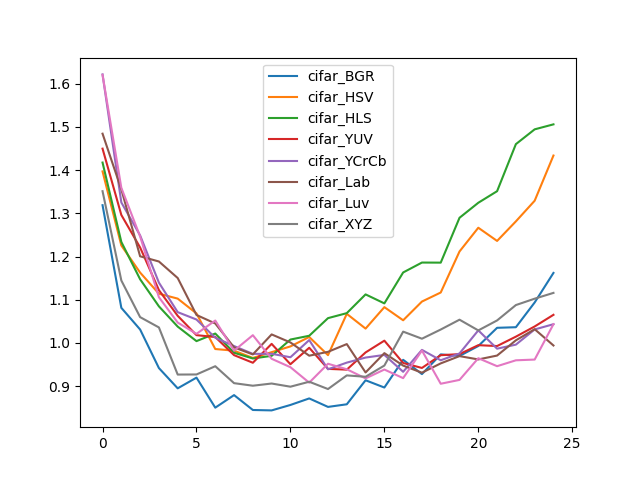

Data behind this chart, as committed beside it:
, cifar_BGR, cifar_HSV, cifar_HLS, cifar_YUV, cifar_YCrCb, cifar_Lab, cifar_Luv, cifar_XYZ
0, 1.319, 1.397, 1.418, 1.45, 1.622, 1.484, 1.621, 1.351
1, 1.081, 1.226, 1.234, 1.296, 1.325, 1.355, 1.359, 1.144
2, 1.031, 1.163, 1.147, 1.221, 1.249, 1.201, 1.246, 1.06
3, 0.9417, 1.114, 1.085, 1.122, 1.14, 1.188, 1.106, 1.036
4, 0.8947, 1.103, 1.038, 1.063, 1.071, 1.15, 1.047, 0.9266
5, 0.9195, 1.068, 1.004, 1.018, 1.054, 1.065, 1.021, 0.9268
6, 0.85, 0.9857, 1.022, 1.014, 1.012, 1.045, 1.052, 0.9459
7, 0.8791, 0.9819, 0.9771, 0.9716, 0.9926, 0.9895, 0.9819, 0.9067
8, 0.8446, 0.965, 0.9639, 0.9539, 0.9745, 0.9733, 1.018, 0.9008
9, 0.8436, 0.9785, 0.97, 0.9977, 0.9747, 1.02, 0.9631, 0.9059
10, 0.8562, 0.9918, 1.008, 0.9505, 0.9667, 1.001, 0.9437, 0.8985
11, 0.8713, 1.014, 1.016, 0.9887, 1.007, 0.9703, 0.9078, 0.91
12, 0.8517, 0.9716, 1.057, 0.9398, 0.9388, 0.9793, 0.9517, 0.8931
13, 0.8578, 1.067, 1.069, 0.938, 0.9543, 0.9972, 0.9389, 0.9246
14, 0.9134, 1.033, 1.112, 0.9779, 0.966, 0.9315, 0.9177, 0.9215
15, 0.8966, 1.083, 1.091, 1.005, 0.9721, 0.9762, 0.9383, 0.9475
16, 0.9608, 1.052, 1.163, 0.9534, 0.933, 0.9474, 0.9183, 1.026
17, 0.9277, 1.096, 1.186, 0.9419, 0.9838, 0.9309, 0.9823, 1.01
18, 0.9734, 1.117, 1.186, 0.9714, 0.9597, 0.9525, 0.9053, 1.031
19, 0.9697, 1.212, 1.29, 0.974, 0.9756, 0.9693, 0.9142, 1.054
20, 0.9927, 1.267, 1.324, 0.9947, 1.029, 0.9616, 0.9645, 1.029
21, 1.035, 1.236, 1.351, 0.9926, 0.9865, 0.9706, 0.946, 1.052
22, 1.036, 1.281, 1.46, 1.014, 0.9959, 1.006, 0.9596, 1.088
23, 1.094, 1.329, 1.495, 1.038, 1.031, 1.032, 0.9614, 1.102
24, 1.162, 1.434, 1.506, 1.065, 1.043, 0.994, 1.043, 1.116
